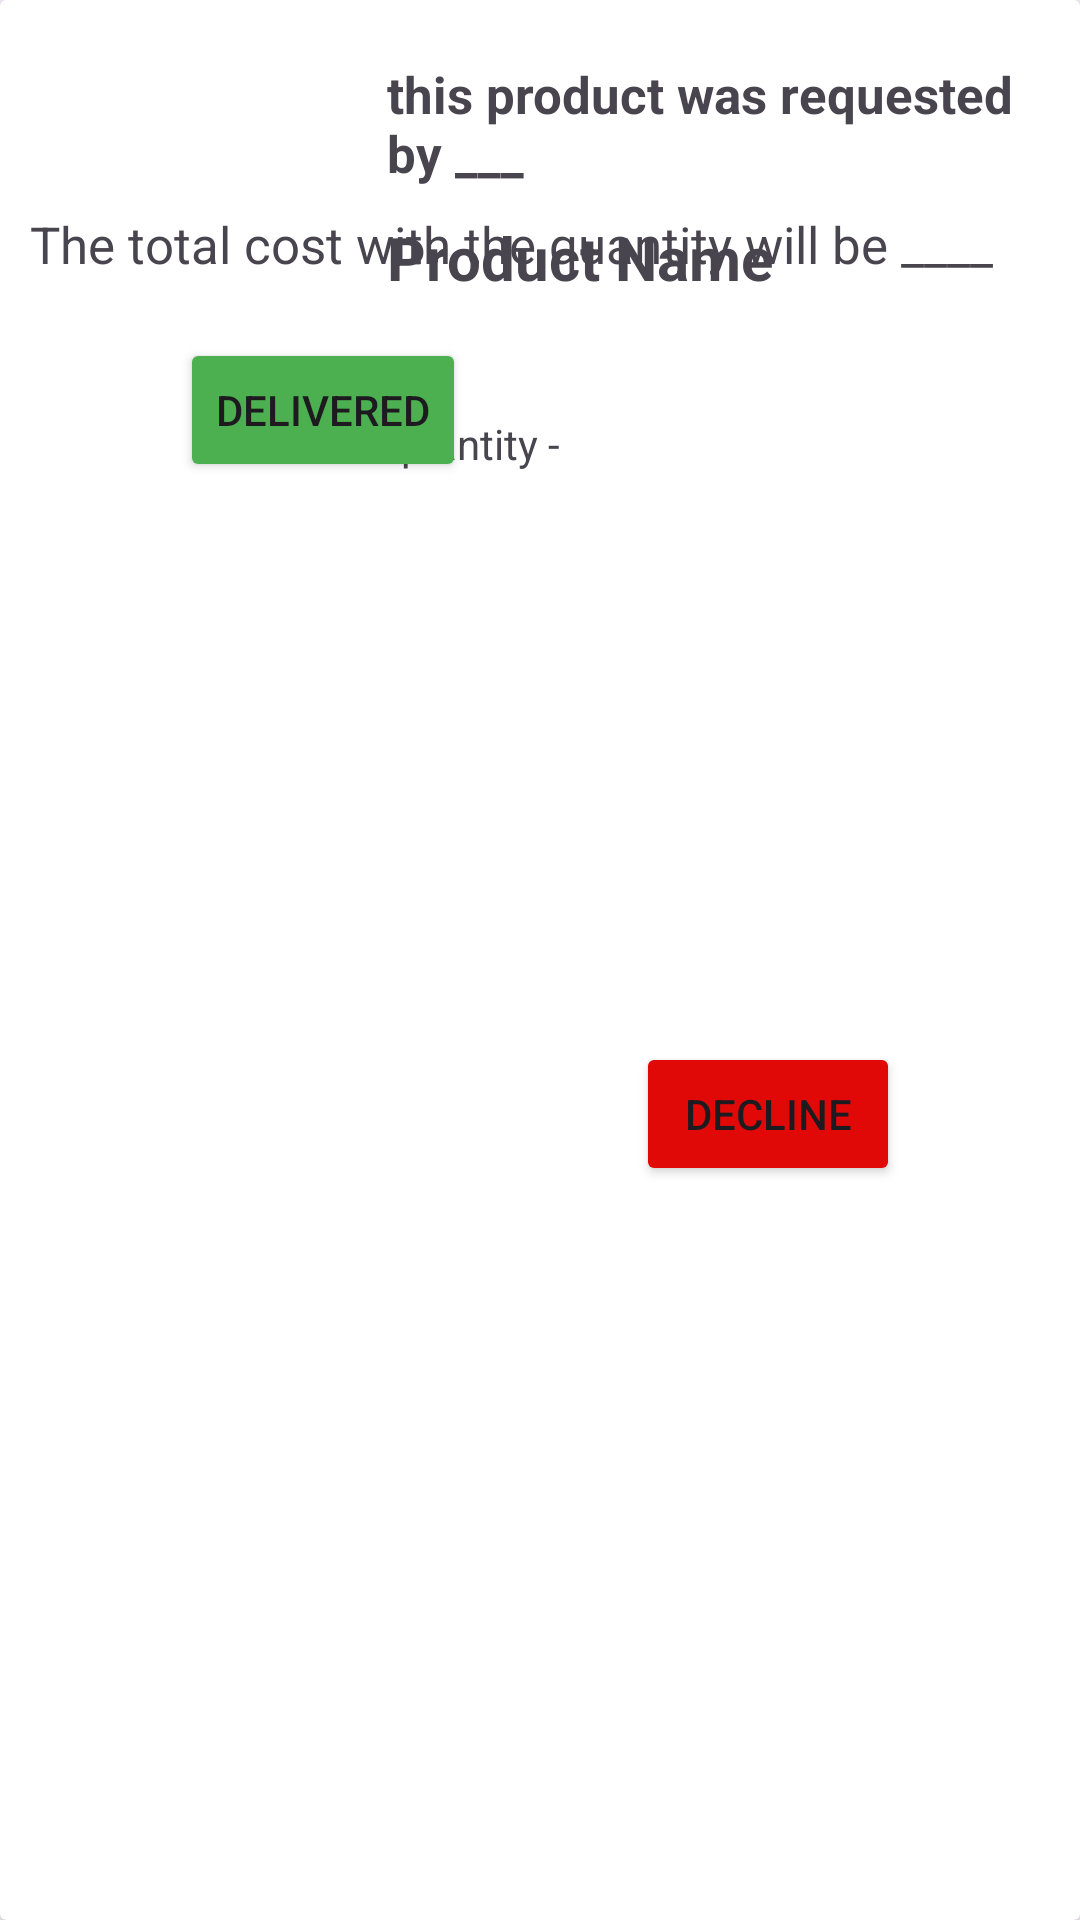

The Android layout XML behind this screen, and the referenced resources:
<!-- AndroidManifest.xml: application theme Theme.Negotium.NoActionBar -->
<!-- res/layout/layout_sub_item.xml -->
<?xml version="1.0" encoding="utf-8"?>
<androidx.cardview.widget.CardView xmlns:android="http://schemas.android.com/apk/res/android"
    xmlns:app="http://schemas.android.com/apk/res-auto"
    xmlns:tools="http://schemas.android.com/tools"
    android:layout_width="match_parent"
    android:layout_height="wrap_content"
    android:layout_margin="12dp"
    android:padding="12dp">
    <androidx.constraintlayout.widget.ConstraintLayout
        android:layout_width="match_parent"
        android:layout_height="match_parent">

        <ImageView
            android:id="@+id/img_sub_item"
            android:layout_width="109dp"
            android:layout_height="wrap_content"
            android:layout_marginStart="10dp"
            android:layout_marginTop="20dp"
            android:background="@color/black"
            android:src="@drawable/ic_launcher_foreground"
            app:layout_constraintStart_toStartOf="parent"
            app:layout_constraintTop_toTopOf="parent" />

        <TextView
            android:id="@+id/tv_sub_item_title"
            android:layout_width="0dp"
            android:layout_height="wrap_content"
            android:layout_marginStart="10dp"
            android:text="this product was requested by ___"
            android:textSize="17sp"
            android:textStyle="bold"
            app:layout_constraintEnd_toEndOf="parent"
            app:layout_constraintStart_toEndOf="@+id/img_sub_item"
            app:layout_constraintTop_toTopOf="@+id/img_sub_item" />

        <TextView
            android:id="@+id/phoneno"
            android:layout_width="wrap_content"
            android:layout_height="wrap_content"
            android:layout_marginTop="10dp"
            app:layout_constraintStart_toStartOf="@+id/productname"
            app:layout_constraintTop_toBottomOf="@+id/productname" />

        <TextView
            android:id="@+id/quantity"
            android:layout_width="wrap_content"
            android:layout_height="wrap_content"
            android:layout_marginTop="10dp"
            android:text="quantity - "
            app:layout_constraintStart_toStartOf="@+id/phoneno"
            app:layout_constraintTop_toBottomOf="@+id/phoneno" />

        <TextView
            android:id="@+id/productname"
            android:layout_width="wrap_content"
            android:layout_height="wrap_content"
            android:layout_marginTop="10dp"
            android:text="Product Name"
            android:textSize="20sp"
            android:textStyle="bold"
            app:layout_constraintStart_toStartOf="@+id/tv_sub_item_title"
            app:layout_constraintTop_toBottomOf="@+id/tv_sub_item_title" />

        <TextView
            android:id="@+id/totalprice"
            android:layout_width="wrap_content"
            android:layout_height="wrap_content"
            android:layout_marginTop="40dp"
            android:paddingTop="10dp"
            android:text="The total cost with the quantity will be ____"
            android:textSize="17sp"
            app:layout_constraintStart_toStartOf="@+id/img_sub_item"
            app:layout_constraintTop_toBottomOf="@+id/img_sub_item" />

        <Button
            android:id="@+id/acceptbtn"
            android:layout_width="wrap_content"
            android:layout_height="wrap_content"
            android:layout_marginStart="60dp"
            android:layout_marginTop="20dp"
            android:backgroundTint="#4CAF50"
            android:text="Delivered"
            app:layout_constraintStart_toStartOf="parent"
            app:layout_constraintTop_toBottomOf="@+id/totalprice" />

        <Button
            android:id="@+id/declinebtn"
            android:layout_width="wrap_content"
            android:layout_height="wrap_content"
            android:layout_marginEnd="60dp"
            android:layout_marginBottom="10dp"
            android:backgroundTint="#E10808"
            android:text="Decline"
            app:layout_constraintBottom_toBottomOf="parent"
            app:layout_constraintEnd_toEndOf="parent"
            app:layout_constraintTop_toTopOf="@+id/acceptbtn" />
    </androidx.constraintlayout.widget.ConstraintLayout>
</androidx.cardview.widget.CardView>
<!-- resources referenced by this layout -->
<resources>
  <color name="black">#FF000000</color>
  <style name="Theme.Negotium.NoActionBar">
          <item name="windowActionBar">false</item>
          <item name="windowNoTitle">true</item>
      </style>
</resources>
